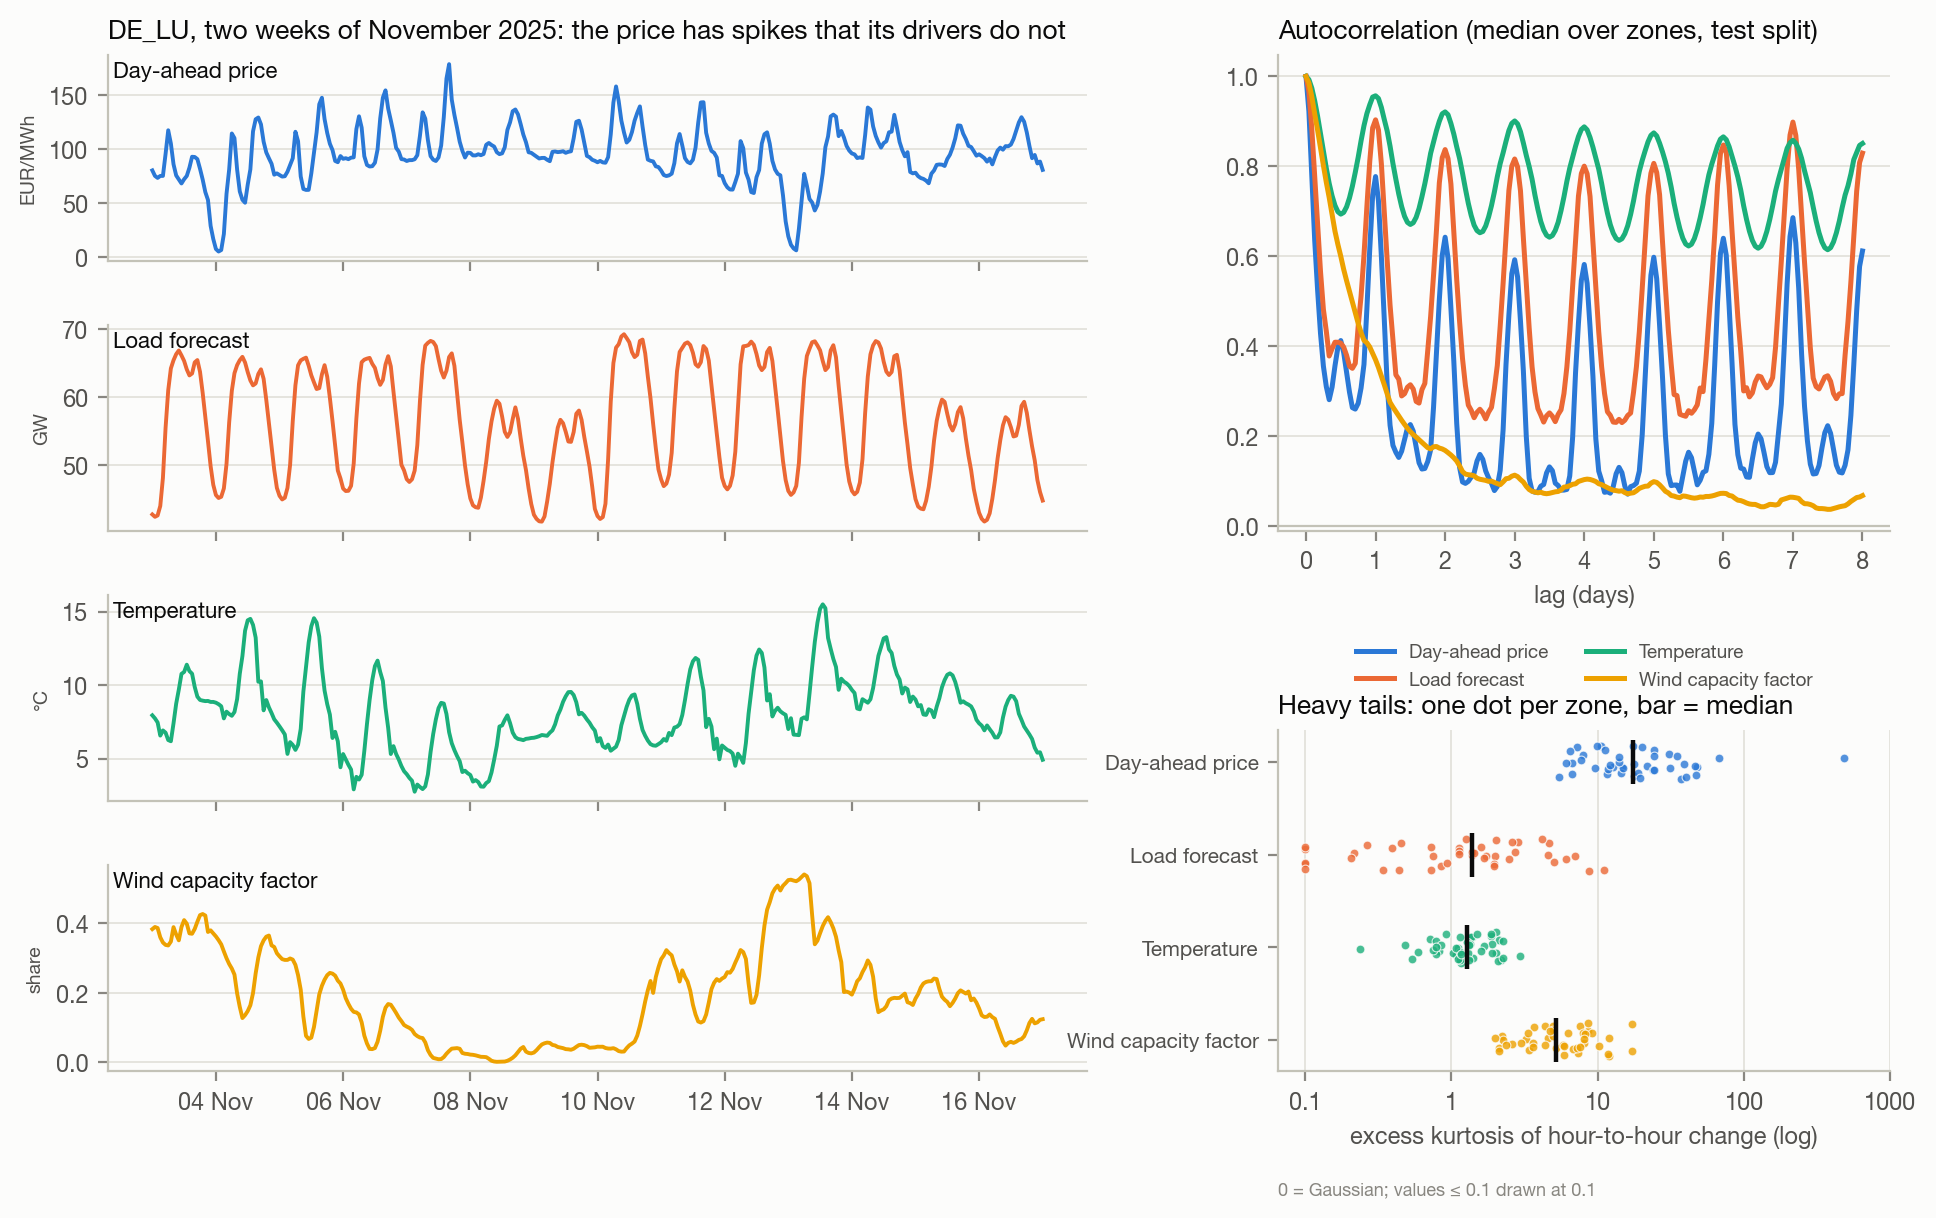

The table this chart was drawn from, first rows:
ts_utc, variable, value, panel, lag_h, acf_median, n_zones, zone, excess_kurtosis_of_hourly_change
2025-11-03 00:00:00+00:00, price, 80.11, sample, , , , , 
2025-11-03 01:00:00+00:00, price, 75, sample, , , , , 
2025-11-03 02:00:00+00:00, price, 73.14, sample, , , , , 
2025-11-03 03:00:00+00:00, price, 74.97, sample, , , , , 
2025-11-03 04:00:00+00:00, price, 75.0, sample, , , , , 
2025-11-03 05:00:00+00:00, price, 95.33, sample, , , , , 
2025-11-03 06:00:00+00:00, price, 117.3, sample, , , , , 
2025-11-03 07:00:00+00:00, price, 105.0, sample, , , , , 
2025-11-03 08:00:00+00:00, price, 85.76, sample, , , , , 
2025-11-03 09:00:00+00:00, price, 75.44, sample, , , , , 
2025-11-03 10:00:00+00:00, price, 71.67, sample, , , , , 
2025-11-03 11:00:00+00:00, price, 67.99, sample, , , , , 
2025-11-03 12:00:00+00:00, price, 71.92, sample, , , , , 
2025-11-03 13:00:00+00:00, price, 74.97, sample, , , , , 
2025-11-03 14:00:00+00:00, price, 82.61, sample, , , , , 
2025-11-03 15:00:00+00:00, price, 92.73, sample, , , , , 
2025-11-03 16:00:00+00:00, price, 92.52, sample, , , , , 
2025-11-03 17:00:00+00:00, price, 90.56, sample, , , , , 
2025-11-03 18:00:00+00:00, price, 81.58, sample, , , , , 
2025-11-03 19:00:00+00:00, price, 71.63, sample, , , , , 
2025-11-03 20:00:00+00:00, price, 60.01, sample, , , , , 
2025-11-03 21:00:00+00:00, price, 52.71, sample, , , , , 
2025-11-03 22:00:00+00:00, price, 28.71, sample, , , , , 
2025-11-03 23:00:00+00:00, price, 16.53, sample, , , , , 
2025-11-04 00:00:00+00:00, price, 7.258, sample, , , , , 
2025-11-04 01:00:00+00:00, price, 4.925, sample, , , , , 
2025-11-04 02:00:00+00:00, price, 6.312, sample, , , , , 
2025-11-04 03:00:00+00:00, price, 21.2, sample, , , , , 
2025-11-04 04:00:00+00:00, price, 58.43, sample, , , , , 
2025-11-04 05:00:00+00:00, price, 81.04, sample, , , , , 
2025-11-04 06:00:00+00:00, price, 114.3, sample, , , , , 
2025-11-04 07:00:00+00:00, price, 110.0, sample, , , , , 
2025-11-04 08:00:00+00:00, price, 80.85, sample, , , , , 
2025-11-04 09:00:00+00:00, price, 60.65, sample, , , , , 
2025-11-04 10:00:00+00:00, price, 52.87, sample, , , , , 
2025-11-04 11:00:00+00:00, price, 50.15, sample, , , , , 
2025-11-04 12:00:00+00:00, price, 66.94, sample, , , , , 
2025-11-04 13:00:00+00:00, price, 81.05, sample, , , , , 
2025-11-04 14:00:00+00:00, price, 116.3, sample, , , , , 
2025-11-04 15:00:00+00:00, price, 127.5, sample, , , , , 
2025-11-04 16:00:00+00:00, price, 129.1, sample, , , , , 
2025-11-04 17:00:00+00:00, price, 122.8, sample, , , , , 
2025-11-04 18:00:00+00:00, price, 106.7, sample, , , , , 
2025-11-04 19:00:00+00:00, price, 96.75, sample, , , , , 
2025-11-04 20:00:00+00:00, price, 91.36, sample, , , , , 
2025-11-04 21:00:00+00:00, price, 86.24, sample, , , , , 
2025-11-04 22:00:00+00:00, price, 76.12, sample, , , , , 
2025-11-04 23:00:00+00:00, price, 77.33, sample, , , , , 
2025-11-05 00:00:00+00:00, price, 75.82, sample, , , , , 
2025-11-05 01:00:00+00:00, price, 74.36, sample, , , , , 
2025-11-05 02:00:00+00:00, price, 74.68, sample, , , , , 
2025-11-05 03:00:00+00:00, price, 78.89, sample, , , , , 
2025-11-05 04:00:00+00:00, price, 85.0, sample, , , , , 
2025-11-05 05:00:00+00:00, price, 91.36, sample, , , , , 
2025-11-05 06:00:00+00:00, price, 115.9, sample, , , , , 
2025-11-05 07:00:00+00:00, price, 107.1, sample, , , , , 
2025-11-05 08:00:00+00:00, price, 74.54, sample, , , , , 
2025-11-05 09:00:00+00:00, price, 62.88, sample, , , , , 
2025-11-05 10:00:00+00:00, price, 62.01, sample, , , , , 
2025-11-05 11:00:00+00:00, price, 62.07, sample, , , , , 
... 2,236 more rows
